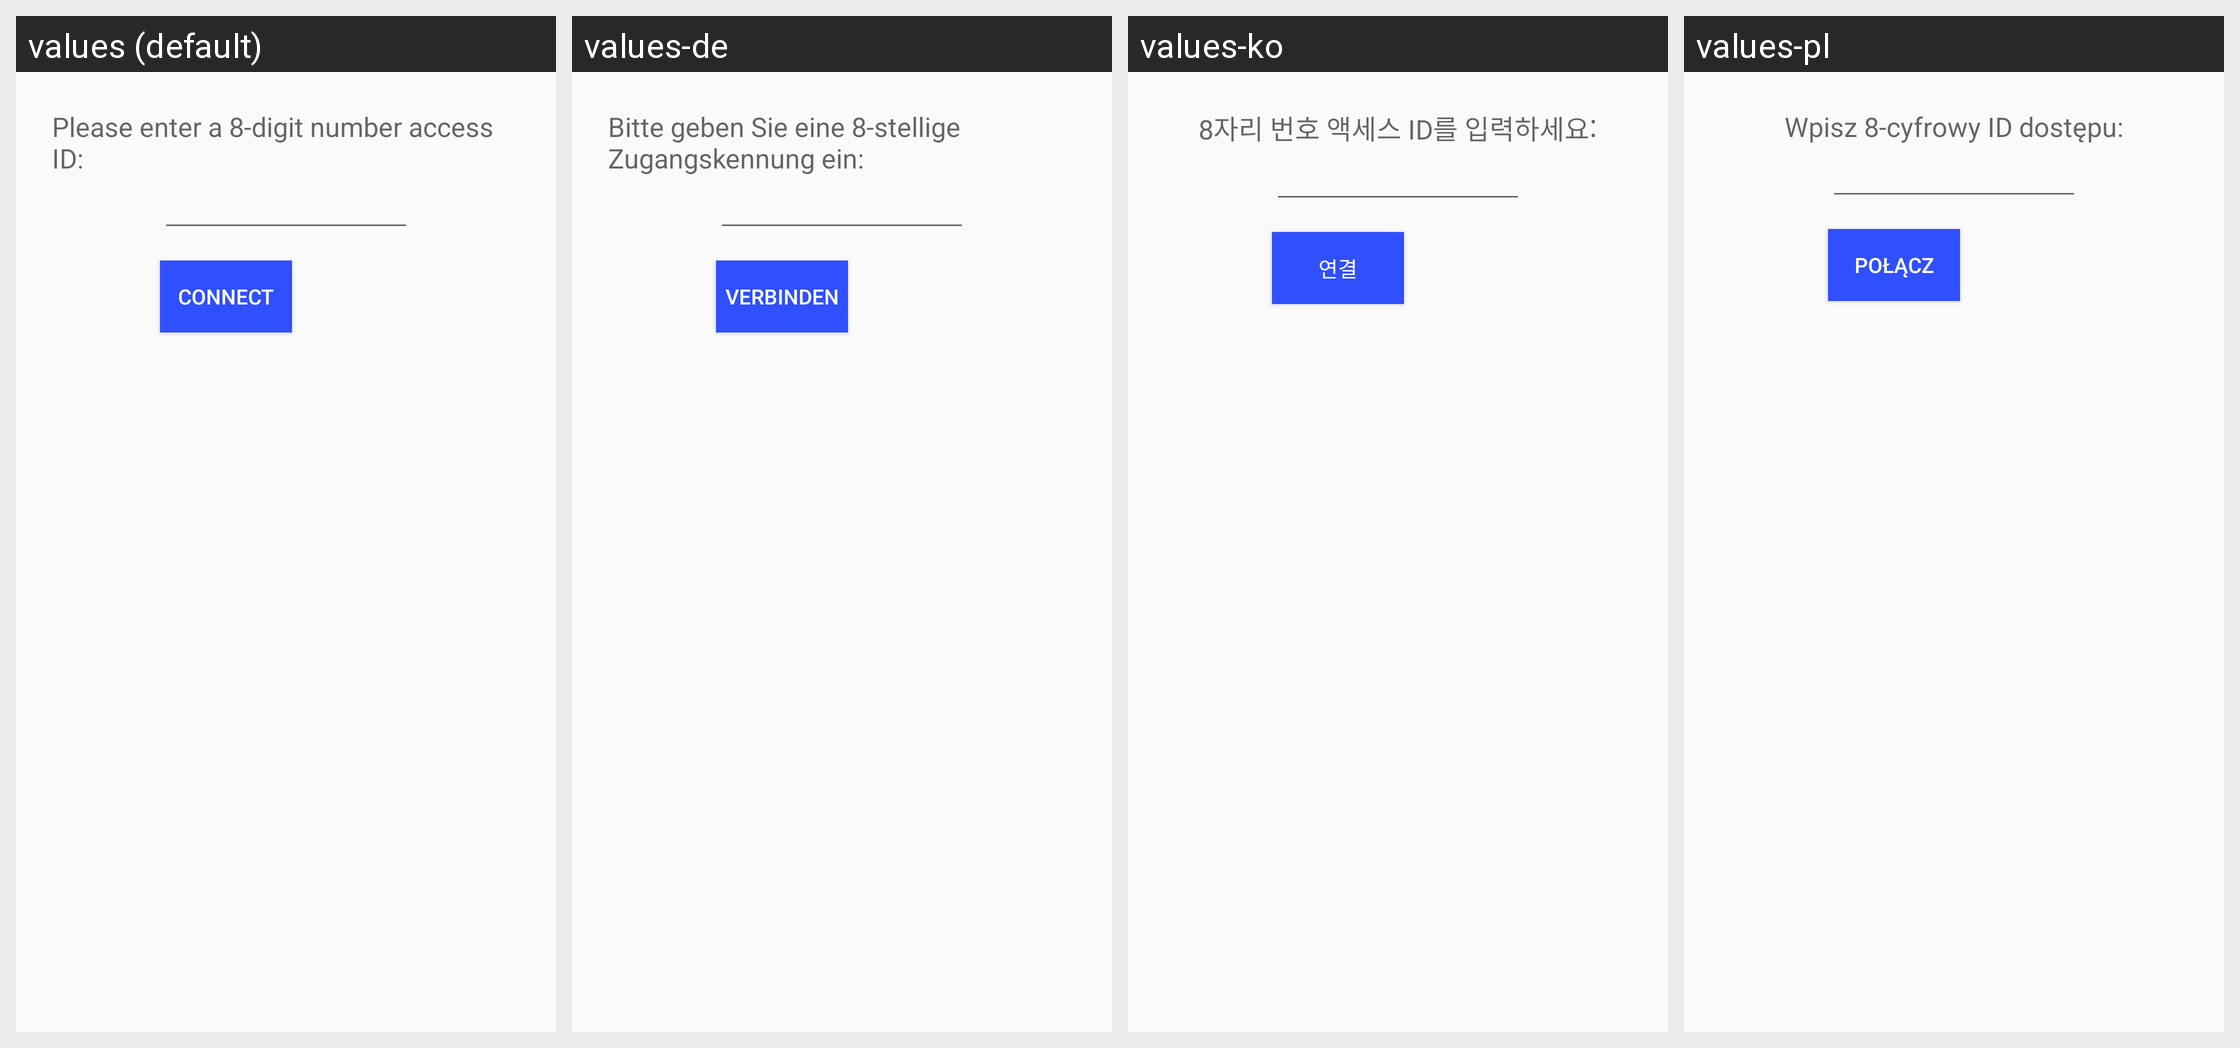

The Android screen above is rendered under several locales of the same app. Produce the string resources it draws, with the default and per-locale values.
Android screen res/layout/enter_code.xml rendered under 4 locales, left to right: values (default), values-de, values-ko, values-pl. Device: Nexus 5 (rendered at 1080×1920; each locale shown at half size, 540×960, under a caption strip naming it); theme AppTheme.
Other locales in the repository, not shown: values-af, values-am, values-ar, values-az, values-be, values-bg, values-bn, values-bs, values-ca, values-cs, values-da, values-el, values-en-rGB, values-es, values-es-rUS, values-et, values-eu, values-fa, values-fi, values-fr, values-fr-rCA, values-gl, values-gu, values-hi, values-hr, values-hu, values-hy, values-in, values-is, values-it, values-iw, values-ja, values-ka, values-kk, values-km, values-kn, values-ky, values-lo, values-lt, values-lv, values-mk, values-ml, values-mn, values-mr, values-ms, values-my, values-nb, values-ne, values-nl, values-pa, values-pt, values-pt-rBR, values-pt-rPT, values-ro, values-ru, values-si, values-sk, values-sl, values-sq, values-sr, values-sv, values-sw, values-ta, values-te, values-th, values-tl, values-tr, values-uk, values-ur, values-uz, values-vi, values-zh, values-zh-rCN, values-zh-rHK, values-zh-rSG, values-zh-rTW, values-zu.
Strings drawn on this screen, with the default value and each locale's value (text and hints the layout hard-codes, and strings that could not be matched under every locale, appear in the picture but are not listed):

input_id
  values: Please enter a 8-digit number access ID:
  values-de: Bitte geben Sie eine 8-stellige Zugangskennung ein:
  values-ko: 8자리 번호 액세스 ID를 입력하세요:
  values-pl: Wpisz 8-cyfrowy ID dostępu:

connection
  values: CONNECT
  values-de: VERBINDEN
  values-ko: 연결
  values-pl: POŁĄCZ
